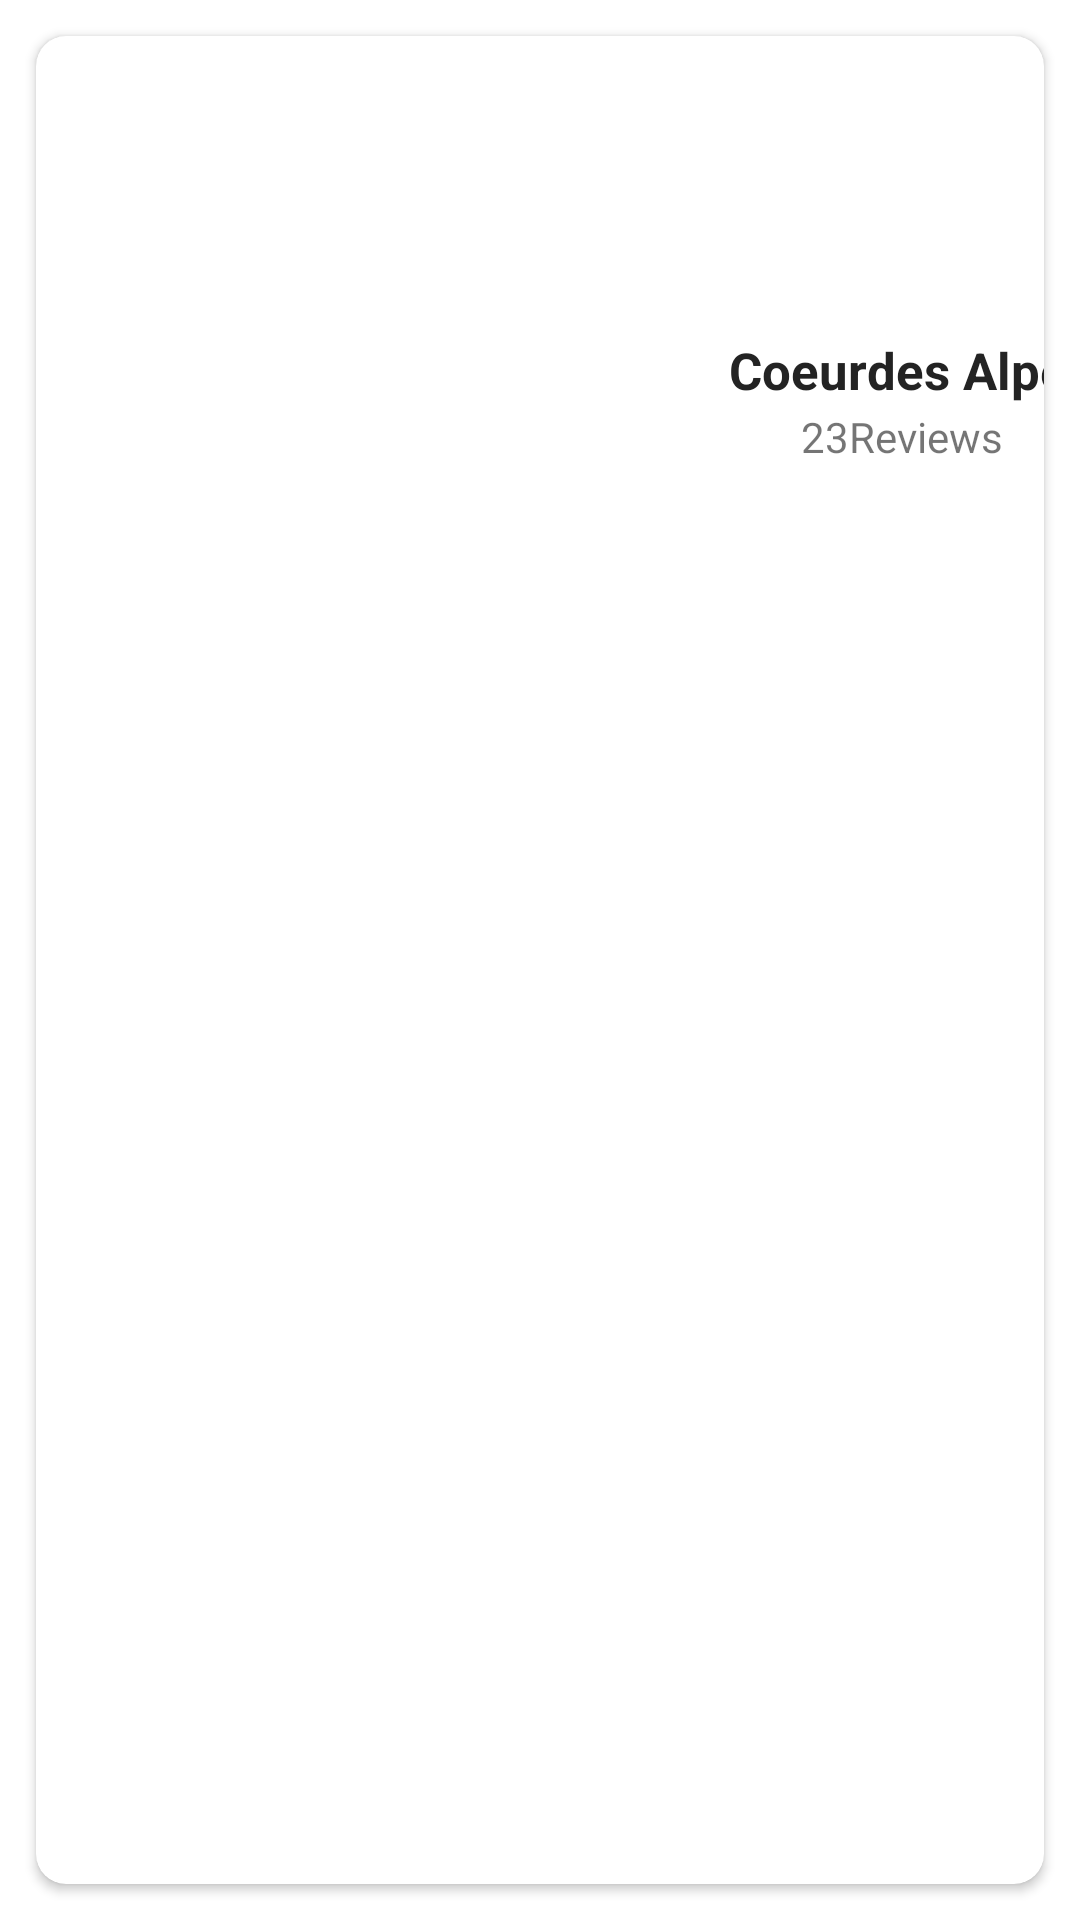

The Android layout XML behind this screen, and the referenced resources:
<!-- AndroidManifest.xml: application theme Theme.MyApplication -->
<!-- res/layout/custemview.xml -->
<?xml version="1.0" encoding="utf-8"?>

<LinearLayout xmlns:android="http://schemas.android.com/apk/res/android"
    android:layout_width="match_parent"
    android:layout_height="wrap_content"
    xmlns:app="http://schemas.android.com/apk/res-auto">
    <androidx.cardview.widget.CardView
        android:layout_width="match_parent"
        android:layout_height="match_parent"

        app:cardCornerRadius="10dp"
        android:layout_margin="12dp"

        >
        <androidx.constraintlayout.widget.ConstraintLayout
            android:layout_width="match_parent"
            android:layout_height="match_parent">

            <ImageView
                android:id="@+id/cusimgs"
                android:layout_width="210dp"
                android:layout_height="177dp"
                android:src="@drawable/comming_3"
                app:layout_constraintStart_toStartOf="parent"
                app:layout_constraintTop_toTopOf="parent" />
            <TextView
                android:id="@+id/cuscity"
                android:layout_width="wrap_content"
                android:layout_height="24dp"
                android:layout_marginStart="21dp"
                android:layout_marginTop="100dp"
                android:text="Coeurdes Alpes "
                android:textColor="#232323"
                android:textSize="17sp"
                android:textStyle="bold"
                app:layout_constraintTop_toTopOf="parent"
                app:layout_constraintStart_toEndOf="@+id/cusimgs"/>
            <TextView
                android:id="@+id/cusviews"
                android:layout_width="wrap_content"
                android:layout_height="wrap_content"
                android:text="23Reviews"
                app:layout_constraintTop_toBottomOf="@id/cuscity"
                android:layout_marginStart="45dp"
                android:textSize="14sp"
                app:layout_constraintStart_toEndOf="@id/cusimgs"/>
        </androidx.constraintlayout.widget.ConstraintLayout>
    </androidx.cardview.widget.CardView>

</LinearLayout>
<!-- resources referenced by this layout -->
<resources>
  <style name="Theme.MyApplication" parent="Theme.MaterialComponents.DayNight.NoActionBar">
          
          <item name="colorPrimary">@color/purple_500</item>
          <item name="colorPrimaryVariant">@color/purple_700</item>
          <item name="colorOnPrimary">#00FFFFFF</item>
          
          <item name="colorSecondary">@color/teal_200</item>
          <item name="colorSecondaryVariant">@color/teal_700</item>
          <item name="colorOnSecondary">@color/black</item>
          
          <item name="android:statusBarColor" tools:targetApi="l">?attr/colorPrimaryVariant</item>
          
      </style>
  <color name="purple_500">#FF6200EE</color>
  <color name="purple_700">#FF3700B3</color>
  <color name="teal_200">#FF03DAC5</color>
  <color name="teal_700">#FF018786</color>
  <color name="black">#FF000000</color>
</resources>
